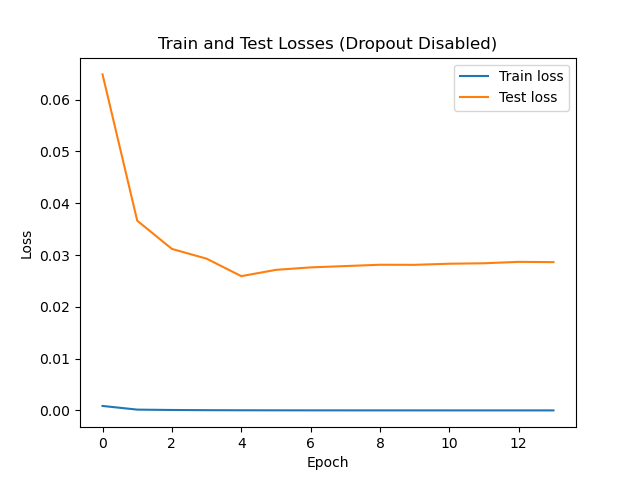

The table this chart was drawn from, first rows:
train_loss, test_loss
0.0008728, 0.06485
0.0001651, 0.03662
9.341571864206343e-05, 0.03117
5.7933529778771724e-05, 0.02929
3.9046577161449627e-05, 0.02592
2.8842138235146802e-05, 0.02714
2.303039749531308e-05, 0.02761
1.965130419800213e-05, 0.02786
1.7921040039315508e-05, 0.02812
1.6538106976562025e-05, 0.0281
1.57172204068047e-05, 0.02832
1.5114737015392165e-05, 0.02841
1.4819276524455442e-05, 0.02868
1.4495053015707526e-05, 0.02863
